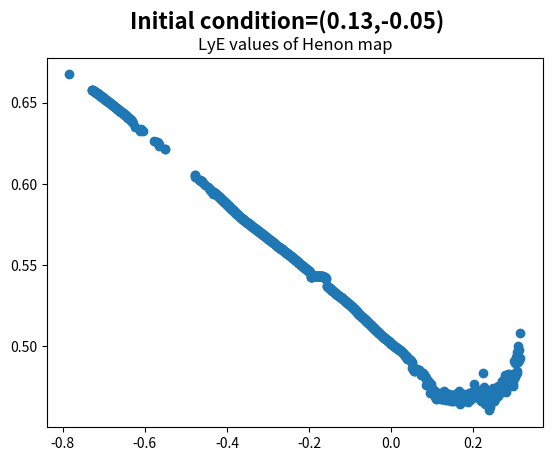

This chart was generated by the following Python code:
import matplotlib.pyplot as plt
import math
import random
import numpy as np
from matplotlib.gridspec import GridSpec

"""
This program plots the Hénon map
"""

# -----
# setup
# -----

# constants 
a = 1.4
b = 0.005
N_start = 100 # first iteration to plot
N_end = 500 # final iteration to plot

# random initial conditions
x0 = random.uniform(-1, 1)
y0 = random.uniform(-1, 1)

x_list = [] # list of x vals
y_list = [] # list of y vals
count_list = [] # for color mapping

sin_list = [] # for color mapping comparison
angles_list = [] # for color mapping comparison

# norm for error evaluation
def frob_norm(x,y):
    return ((a*(1-y))**2 + (a*x)**2 + (b*y)**2 + (b*(1-x))**2)**(1/2)

# -----
# solve
# -----

def run_mapping(x0, y0, a, b, N_start, N_end):
    LyE = 0

    x_new=x0
    y_new=y0
    for n in range(N_end):
        LyE += math.log(frob_norm(x_new,y_new))/N_end # norm of nth time step, before dividing

        # only print from N_start (100) to N_end (500)
        if n >= N_start:
            x_list.append(x_new)
            y_list.append(y_new)
            count_list.append(n)

        x_old = x_new
        y_old = y_new

        x_new = 1-a*(x_old)**2 + y_old
        y_new = b*x_old

    return(LyE) 


# ------------
# plot one run
# ------------  

"""
# get sine map for color mapping comparison
for n in count_list:
    x = (n-N_start)*(2 * math.pi) / (N_end - N_start) # 0 when n = N_start, 2pi when n = N_end
    angles_list.append(x)
    sin_list.append(math.sin(x))

# got this soln from google
fig = plt.figure()
gs = GridSpec(2, 1, figure=fig, hspace=0.4) # actual layout

# sine plot
ax1 = fig.add_subplot(gs[0, 0])
ax1.scatter(angles_list, sin_list, c=count_list, cmap='viridis')
ax1.set_title("sine map for time comparison")

# Henon map plot
ax2 = fig.add_subplot(gs[1, 0])
ax2.scatter(x_list, y_list, c=count_list, cmap='viridis')
ax2.set_title("Henon map")

fig.suptitle(f"Initial condition=({x0:.2f},{y0:.2f}), a={a}, b={b}", fontsize=16, fontweight='bold') # got suptitle from google ai result

plt.show()
"""

# ----------------------
# plot LyE over many ICs
# ----------------------

b_list = np.arange(-2, 1, 0.001) # calculate every thousandth
LyE_list = [] # get LyE for system given b

for b_val in b_list:
    LyE_list.append(run_mapping(x0, x0, a, b_val, N_start, N_end))

# LyE plot
plt.scatter(b_list, LyE_list)
plt.title("LyE values of Henon map")
plt.suptitle(f"Initial condition=({x0:.2f},{y0:.2f})", fontsize=16, fontweight='bold') # got suptitle from google ai result

plt.show()